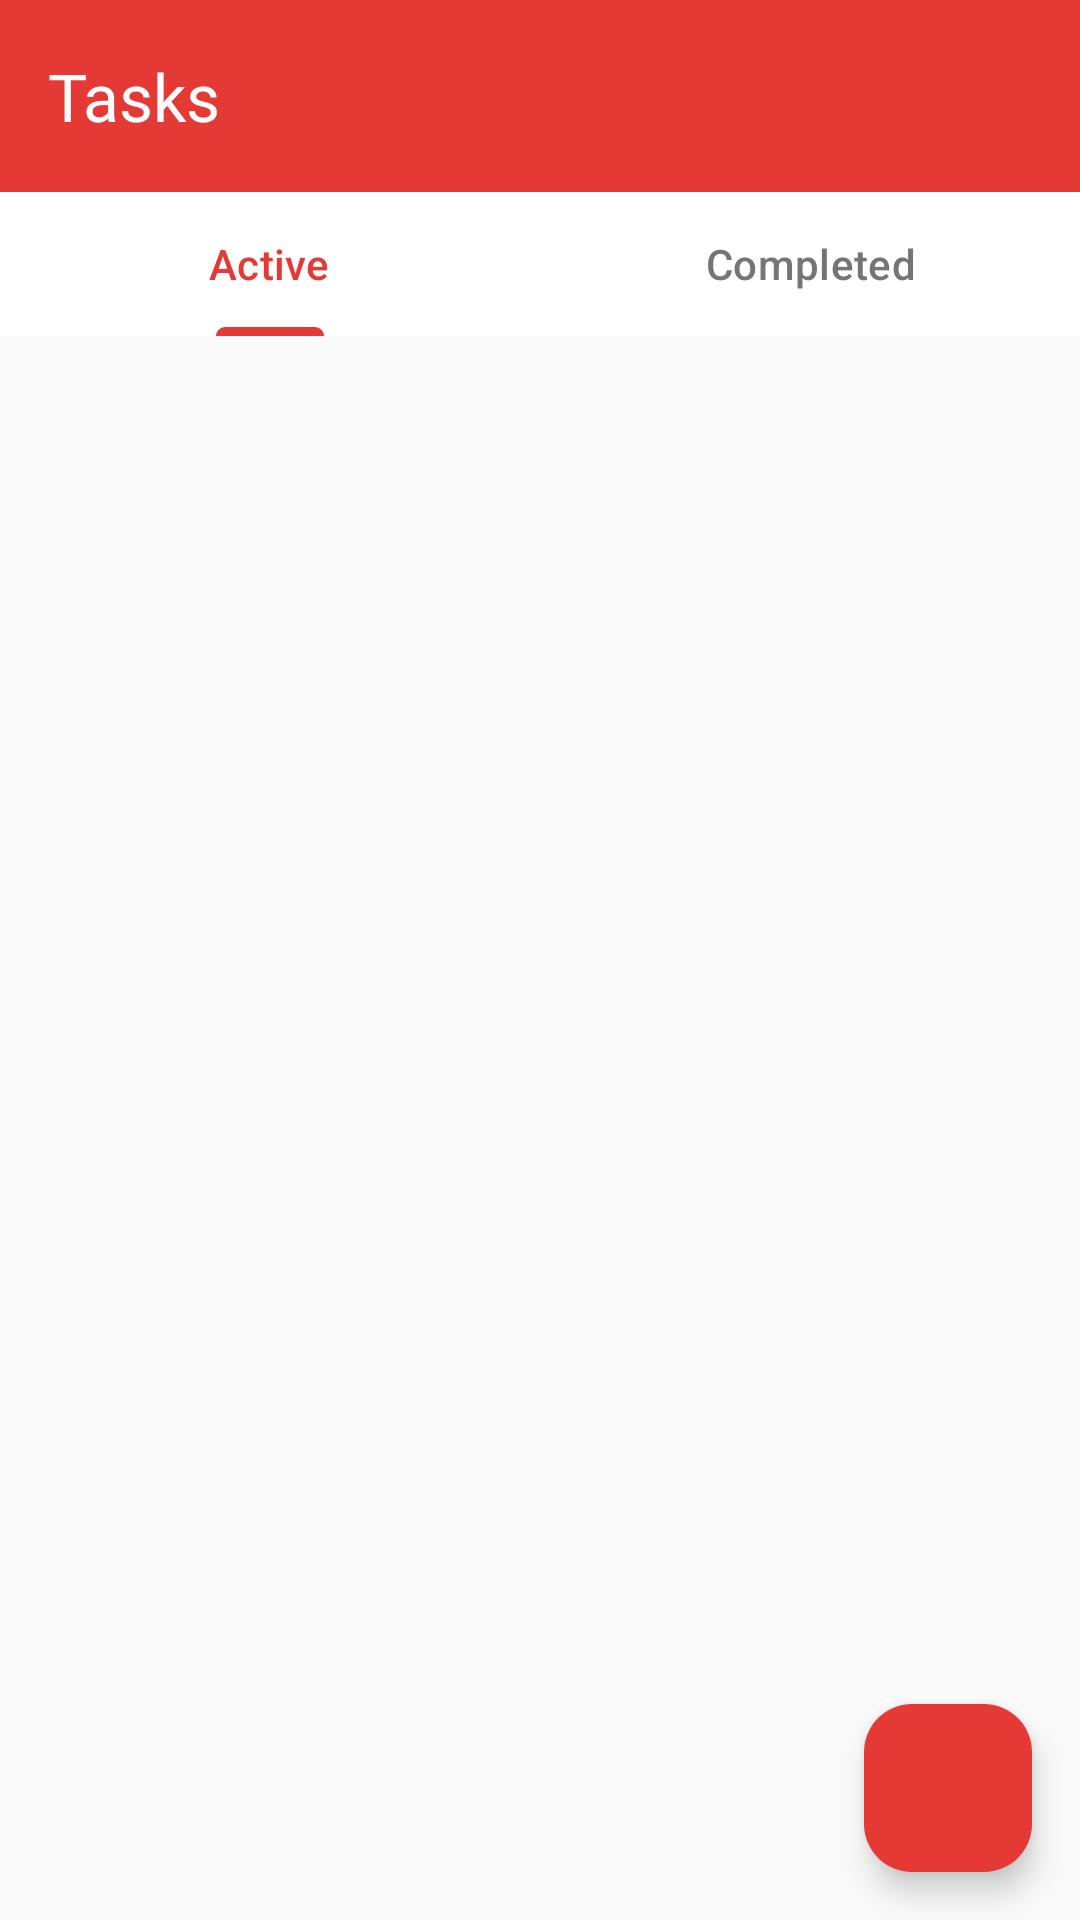

Write the Android layout XML for this screen, with the resource values it uses.
<!-- AndroidManifest.xml: application theme Theme.Pomodoro -->
<!-- res/layout/activity_task.xml -->
<?xml version="1.0" encoding="utf-8"?>
<androidx.constraintlayout.widget.ConstraintLayout xmlns:android="http://schemas.android.com/apk/res/android"
    xmlns:app="http://schemas.android.com/apk/res-auto"
    android:layout_width="match_parent"
    android:layout_height="match_parent"
    android:background="@color/background">

    <com.google.android.material.appbar.MaterialToolbar
        android:id="@+id/toolbar"
        android:layout_width="match_parent"
        android:layout_height="?attr/actionBarSize"
        android:background="@color/primary"
        app:title="Tasks"
        app:titleTextColor="@color/white"
        app:navigationIcon="@drawable/ic_back"
        app:layout_constraintTop_toTopOf="parent" />

    <com.google.android.material.tabs.TabLayout
        android:id="@+id/tabLayout"
        android:layout_width="match_parent"
        android:layout_height="wrap_content"
        android:background="@color/white"
        app:tabTextColor="@color/text_secondary"
        app:tabSelectedTextColor="@color/primary"
        app:tabIndicatorColor="@color/primary"
        app:layout_constraintTop_toBottomOf="@id/toolbar">

        <com.google.android.material.tabs.TabItem
            android:layout_width="wrap_content"
            android:layout_height="wrap_content"
            android:text="Active" />

        <com.google.android.material.tabs.TabItem
            android:layout_width="wrap_content"
            android:layout_height="wrap_content"
            android:text="Completed" />

    </com.google.android.material.tabs.TabLayout>

    <androidx.recyclerview.widget.RecyclerView
        android:id="@+id/rvTasks"
        android:layout_width="match_parent"
        android:layout_height="0dp"
        android:padding="16dp"
        android:clipToPadding="false"
        app:layout_constraintTop_toBottomOf="@id/tabLayout"
        app:layout_constraintBottom_toBottomOf="parent" />

    <TextView
        android:id="@+id/tvEmptyState"
        android:layout_width="wrap_content"
        android:layout_height="wrap_content"
        android:text="No tasks yet.\nTap + to create one!"
        android:textSize="16sp"
        android:textColor="@color/text_secondary"
        android:gravity="center"
        android:visibility="gone"
        app:layout_constraintTop_toTopOf="@id/rvTasks"
        app:layout_constraintBottom_toBottomOf="@id/rvTasks"
        app:layout_constraintStart_toStartOf="parent"
        app:layout_constraintEnd_toEndOf="parent" />

    <com.google.android.material.floatingactionbutton.FloatingActionButton
        android:id="@+id/fabAddTask"
        android:layout_width="wrap_content"
        android:layout_height="wrap_content"
        android:src="@drawable/ic_add"
        app:tint="@color/white"
        app:backgroundTint="@color/primary"
        android:layout_margin="16dp"
        android:contentDescription="Add Task"
        app:layout_constraintBottom_toBottomOf="parent"
        app:layout_constraintEnd_toEndOf="parent" />

</androidx.constraintlayout.widget.ConstraintLayout>
<!-- resources referenced by this layout -->
<resources>
  <color name="background">#FAFAFA</color>
  <color name="primary">#E53935</color>
  <color name="text_secondary">#757575</color>
  <color name="white">#FFFFFFFF</color>
  <style name="Theme.Pomodoro" parent="Base.Theme.Pomodoro" />
  <style name="Base.Theme.Pomodoro" parent="Theme.Material3.Light.NoActionBar">
          <item name="colorPrimary">@color/primary</item>
          <item name="colorPrimaryVariant">@color/primary_dark</item>
          <item name="colorSecondary">@color/secondary</item>
          <item name="colorAccent">@color/accent</item>
          <item name="android:statusBarColor">@color/primary</item>
          <item name="android:navigationBarColor">@color/white</item>
          <item name="android:windowLightStatusBar">false</item>
          <item name="android:textColorPrimary">@color/text_primary</item>
          <item name="android:textColorSecondary">@color/text_secondary</item>
      </style>
  <color name="primary_dark">#C62828</color>
  <color name="secondary">#43A047</color>
  <color name="accent">#FFA726</color>
  <color name="text_primary">#212121</color>
</resources>
